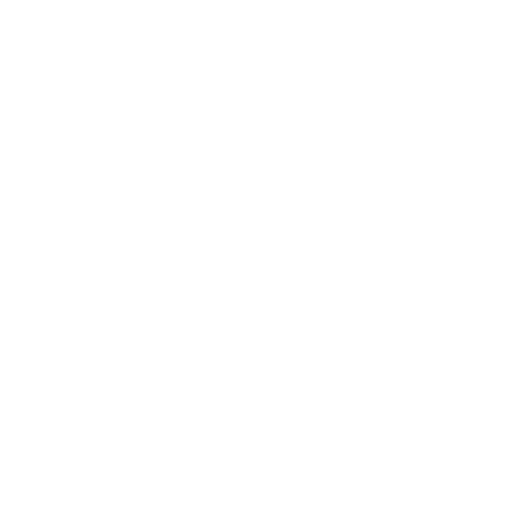
t = 0.00 s
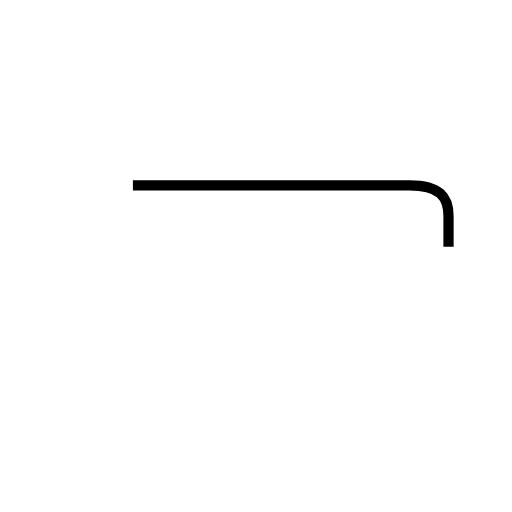
t = 1.07 s
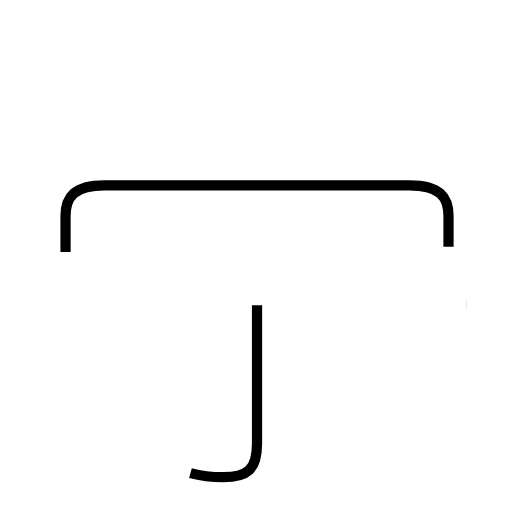
t = 2.09 s
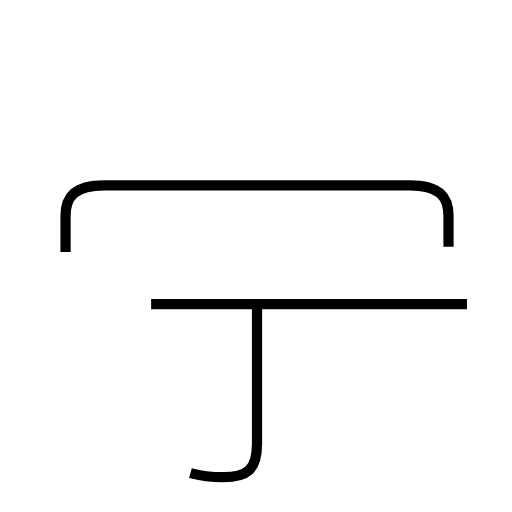
t = 3.02 s
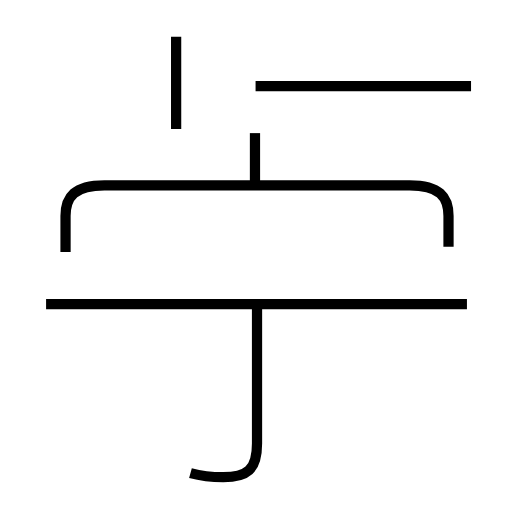
t = 4.38 s
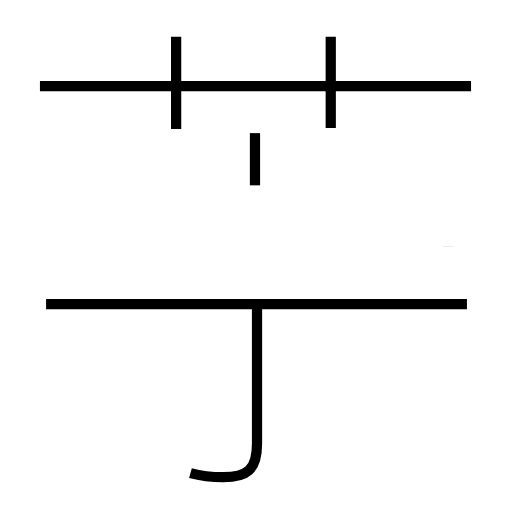
t = 5.28 s

The animated SVG that drew these frames (rendered in a browser with its animation timeline set to each time). Animation: 7 SMIL elements (animate=7); one cycle of 5.28 s.

<?xml version='1.0' encoding='utf-8'?>
<svg viewBox="0.0 -6.0 50.0 50.0" version="1.1" xmlns="http://www.w3.org/2000/svg"><rect x="-1000" y="-1000" width="2000" height="2000" stroke="white" fill="white" /><g style="fill:none;stroke:#000000;stroke-width:1"><path d="M 43.8 -19.9 L 43.8 -22.9 C 43.8 -24.8 42.9 -25.9 40.0 -25.9 L 10.2 -25.9 C 7.3 -25.9 6.4 -24.8 6.4 -22.9 L 6.4 -19.4 " transform="translate(0.0 38.0)" stroke-dasharray="47.47629816980337" stroke-dashoffset="47.47629816980337"><animate attributeName="stroke-dashoffset" from="47.47629816980337" to="0" dur="1.424288945094101s" begin="0s; anim_end.end" fill="freeze" id="anim0" /></path><path d="M 18.6 2.2 C 19.7 2.5 20.8 2.6 21.8 2.6 C 24.1 2.6 25.1 1.9 25.1 -0.7 L 25.1 -14.2 " transform="translate(0.0 38.0)" stroke-dasharray="22.21537817693761" stroke-dashoffset="22.21537817693761"><animate attributeName="stroke-dashoffset" from="22.21537817693761" to="0" dur="0.6664613453081283s" begin="anim0.end" fill="freeze" id="anim1" /></path><path d="M 45.6 -14.3 L 4.5 -14.3 " transform="translate(0.0 38.0)" stroke-dasharray="41.1" stroke-dashoffset="41.1"><animate attributeName="stroke-dashoffset" from="41.1" to="0" dur="1.233s" begin="anim1.end" fill="freeze" id="anim2" /></path><path d="M 24.9 -25.9 L 24.9 -31.0 " transform="translate(0.0 38.0)" stroke-dasharray="5.100000000000001" stroke-dashoffset="5.100000000000001"><animate attributeName="stroke-dashoffset" from="5.100000000000001" to="0" dur="0.15300000000000002s" begin="anim2.end" fill="freeze" id="anim3" /></path><path d="M 17.2 -31.4 L 17.2 -40.4 " transform="translate(0.0 38.0)" stroke-dasharray="9.0" stroke-dashoffset="9.0"><animate attributeName="stroke-dashoffset" from="9.0" to="0" dur="0.27s" begin="anim3.end" fill="freeze" id="anim4" /></path><path d="M 46.0 -35.6 L 3.9 -35.6 " transform="translate(0.0 38.0)" stroke-dasharray="42.1" stroke-dashoffset="42.1"><animate attributeName="stroke-dashoffset" from="42.1" to="0" dur="1.263s" begin="anim4.end" fill="freeze" id="anim5" /></path><path d="M 32.3 -31.5 L 32.3 -40.4" transform="translate(0.0 38.0)" stroke-dasharray="8.899999999999999" stroke-dashoffset="8.899999999999999"><animate attributeName="stroke-dashoffset" from="8.899999999999999" to="0" dur="0.26699999999999996s" begin="anim5.end" fill="freeze" id="anim_end" /></path></g></svg>
